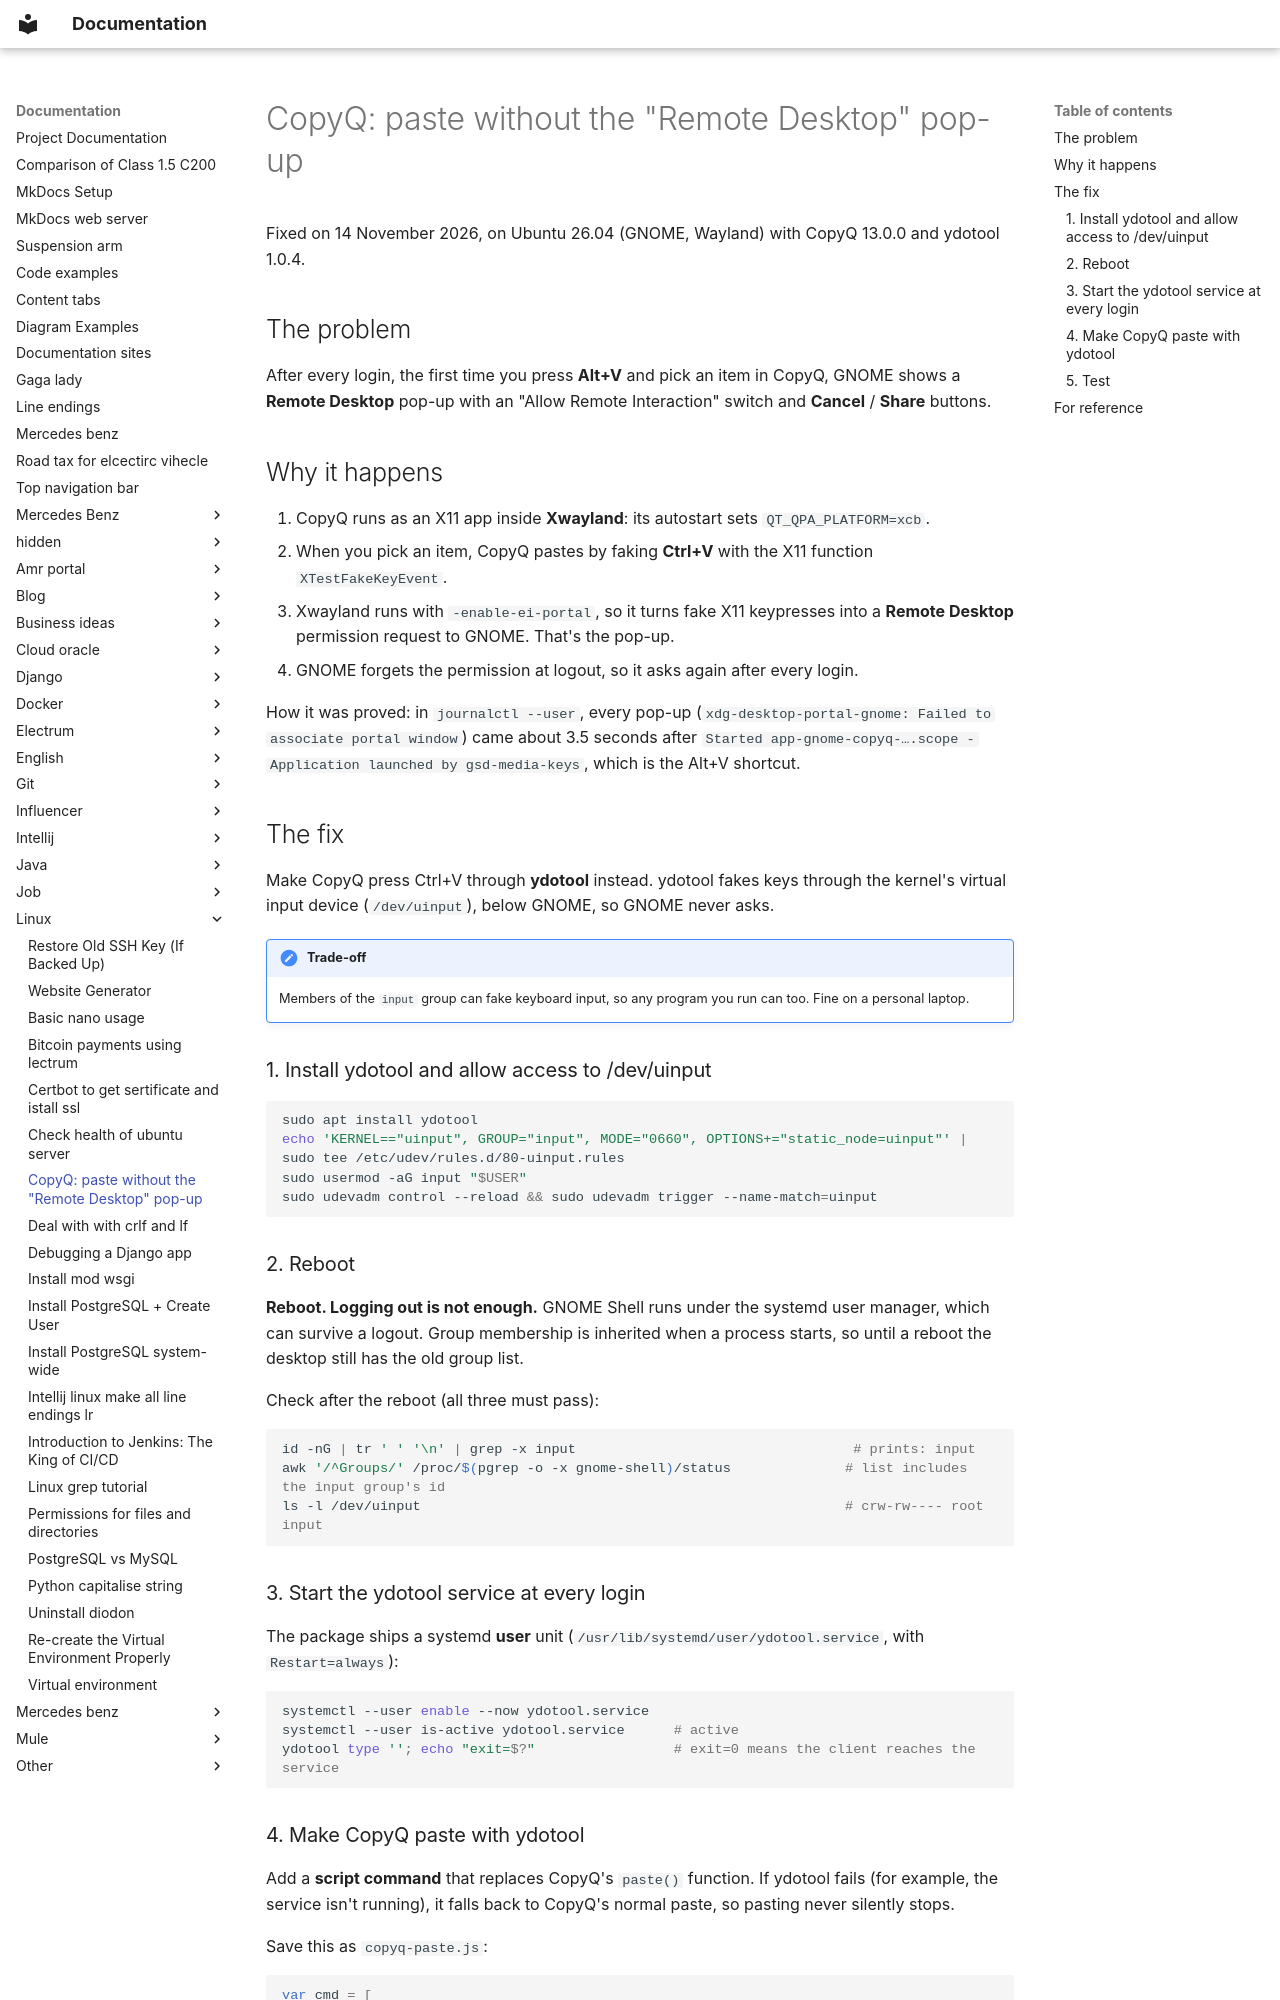

repository: lisakalex/mkdocs · page: linux/copyq-paste-without-remote-desktop-popup/index.html · generator: mkdocs

# CopyQ: paste without the "Remote Desktop" pop-up

Fixed on 14 November 2026, on Ubuntu 26.04 (GNOME, Wayland) with CopyQ 13.0.0 and ydotool 1.0.4.

## The problem

After every login, the first time you press **Alt+V** and pick an item in CopyQ, GNOME shows a
**Remote Desktop** pop-up with an "Allow Remote Interaction" switch and **Cancel** / **Share** buttons.

## Why it happens

1. CopyQ runs as an X11 app inside **Xwayland**: its autostart sets `QT_QPA_PLATFORM=xcb`.
2. When you pick an item, CopyQ pastes by faking **Ctrl+V** with the X11 function `XTestFakeKeyEvent`.
3. Xwayland runs with `-enable-ei-portal`, so it turns fake X11 keypresses into a
   **Remote Desktop** permission request to GNOME. That's the pop-up.
4. GNOME forgets the permission at logout, so it asks again after every login.

How it was proved: in `journalctl --user`, every pop-up (`xdg-desktop-portal-gnome: Failed to
associate portal window`) came about 3.5 seconds after `Started app-gnome-copyq-….scope -
Application launched by gsd-media-keys`, which is the Alt+V shortcut.

## The fix

Make CopyQ press Ctrl+V through **ydotool** instead. ydotool fakes keys through the kernel's
virtual input device (`/dev/uinput`), below GNOME, so GNOME never asks.

!!! note "Trade-off"
    Members of the `input` group can fake keyboard input, so any program you run can too.
    Fine on a personal laptop.

### 1. Install ydotool and allow access to /dev/uinput

```bash
sudo apt install ydotool
echo 'KERNEL=="uinput", GROUP="input", MODE="0660", OPTIONS+="static_node=uinput"' | sudo tee /etc/udev/rules.d/80-uinput.rules
sudo usermod -aG input "$USER"
sudo udevadm control --reload && sudo udevadm trigger --name-match=uinput
```

### 2. Reboot

**Reboot. Logging out is not enough.** GNOME Shell runs under the systemd user manager, which can
survive a logout. Group membership is inherited when a process starts, so until a reboot the
desktop still has the old group list.

Check after the reboot (all three must pass):

```bash
id -nG | tr ' ' '\n' | grep -x input                                  # prints: input
awk '/^Groups/' /proc/$(pgrep -o -x gnome-shell)/status              # list includes the input group's id
ls -l /dev/uinput                                                    # crw-rw---- root input
```

### 3. Start the ydotool service at every login

The package ships a systemd **user** unit (`/usr/lib/systemd/user/ydotool.service`, with
`Restart=always`):

```bash
systemctl --user enable --now ydotool.service
systemctl --user is-active ydotool.service      # active
ydotool type ''; echo "exit=$?"                 # exit=0 means the client reaches the service
```
